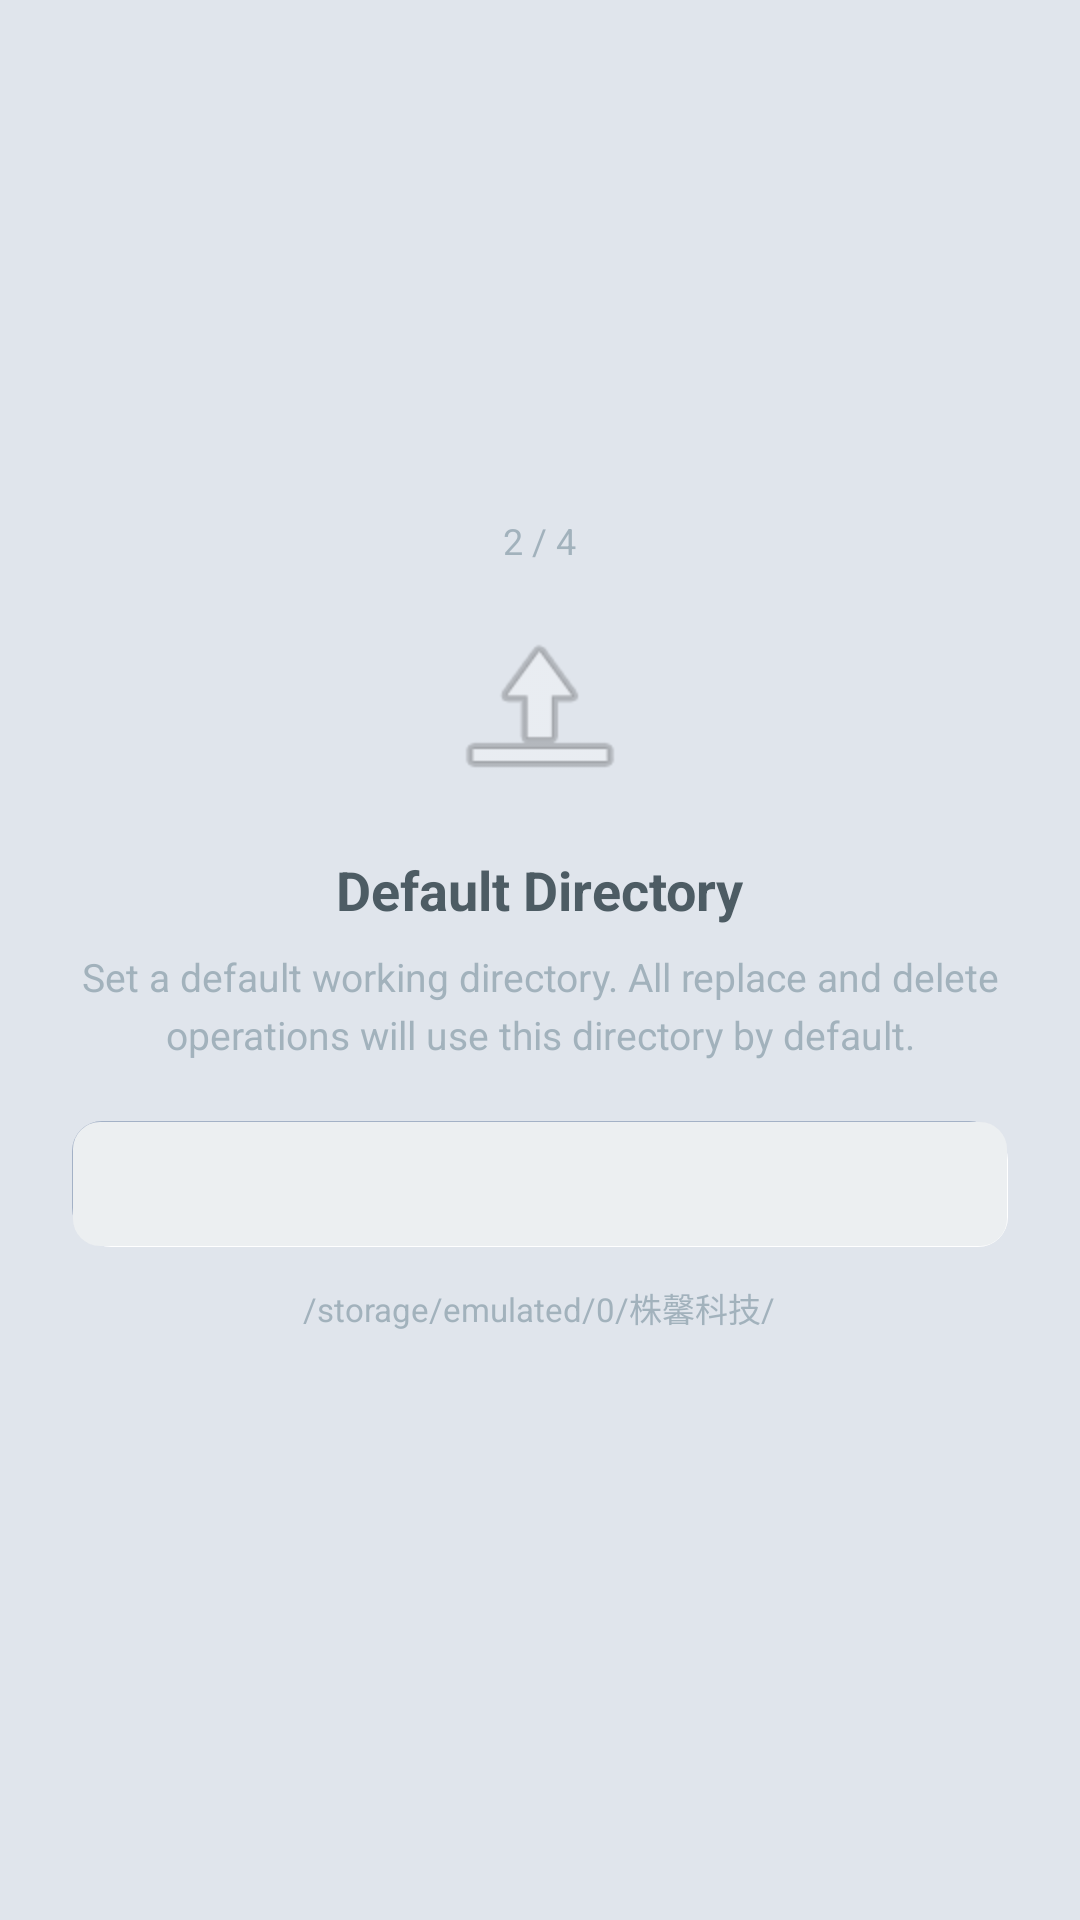

Produce the Android XML layout that renders to this screen, including the resource entries it uses.
<!-- AndroidManifest.xml: application theme Theme.BatchFileTool -->
<!-- res/layout/setup_page_directory.xml -->
<?xml version="1.0" encoding="utf-8"?>
<LinearLayout xmlns:android="http://schemas.android.com/apk/res/android"
    android:layout_width="match_parent"
    android:layout_height="match_parent"
    android:orientation="vertical"
    android:gravity="center"
    android:padding="24dp">

    <TextView
        android:layout_width="wrap_content"
        android:layout_height="wrap_content"
        android:text="2 / 4"
        android:textSize="12sp"
        android:textColor="@color/text_secondary"
        android:layout_marginBottom="16dp" />

    <ImageView
        android:layout_width="64dp"
        android:layout_height="64dp"
        android:src="@android:drawable/ic_menu_upload"
        android:alpha="0.5"
        android:layout_marginBottom="16dp" />

    <TextView
        android:layout_width="wrap_content"
        android:layout_height="wrap_content"
        android:text="@string/setup_dir_title"
        android:textSize="18sp"
        android:textColor="@color/text_primary"
        android:textStyle="bold"
        android:layout_marginBottom="8dp" />

    <TextView
        android:layout_width="match_parent"
        android:layout_height="wrap_content"
        android:text="@string/setup_dir_desc"
        android:textSize="13sp"
        android:textColor="@color/text_secondary"
        android:gravity="center"
        android:lineSpacingExtra="4dp"
        android:layout_marginBottom="20dp" />

    <EditText
        android:id="@+id/etSetupDir"
        android:layout_width="match_parent"
        android:layout_height="42dp"
        android:singleLine="true"
        android:inputType="textUri"
        android:background="@drawable/neumorphic_input"
        android:paddingStart="12dp"
        android:paddingEnd="12dp"
        android:textSize="14sp"
        android:layout_marginBottom="12dp" />

    <TextView
        android:layout_width="wrap_content"
        android:layout_height="wrap_content"
        android:text="/storage/emulated/0/株馨科技/"
        android:textSize="11sp"
        android:textColor="@color/text_secondary"
        android:layout_marginBottom="24dp" />

</LinearLayout>
<!-- resources referenced by this layout -->
<resources>
  <color name="text_primary">#DE37474F</color>
  <color name="text_secondary">#9978909C</color>
  <!-- drawable neumorphic_input (drawable) -->
  <?xml version="1.0" encoding="utf-8"?>
  <layer-list xmlns:android="http://schemas.android.com/apk/res/android">
      <item android:left="3dp" android:top="3dp">
          <shape>
              <corners android:radius="10dp" />
              <solid android:color="#FFFFFF" />
          </shape>
      </item>
      <item android:right="3dp" android:bottom="3dp">
          <shape>
              <corners android:radius="10dp" />
              <solid android:color="#A3B1C6" />
          </shape>
      </item>
      <item android:left="0.5dp" android:top="0.5dp" android:right="0.5dp" android:bottom="0.5dp">
          <shape>
              <corners android:radius="9dp" />
              <solid android:color="#ECEFF1" />
          </shape>
      </item>
  </layer-list>
  <string name="setup_dir_desc">Set a default working directory. All replace and delete operations will use this directory by default.</string>
  <string name="setup_dir_title">Default Directory</string>
  <style name="Theme.BatchFileTool" parent="Theme.MaterialComponents.Light.NoActionBar">
          <item name="colorPrimary">@color/primary</item>
          <item name="colorPrimaryDark">@color/primary_dark</item>
          <item name="colorAccent">@color/accent</item>
          <item name="android:windowBackground">@color/background</item>
          <item name="android:navigationBarColor">@color/background</item>
      </style>
  <color name="primary">#FF546E7A</color>
  <color name="primary_dark">#FF37474F</color>
  <color name="accent">#FF78909C</color>
  <color name="background">#FFE0E5EC</color>
</resources>
